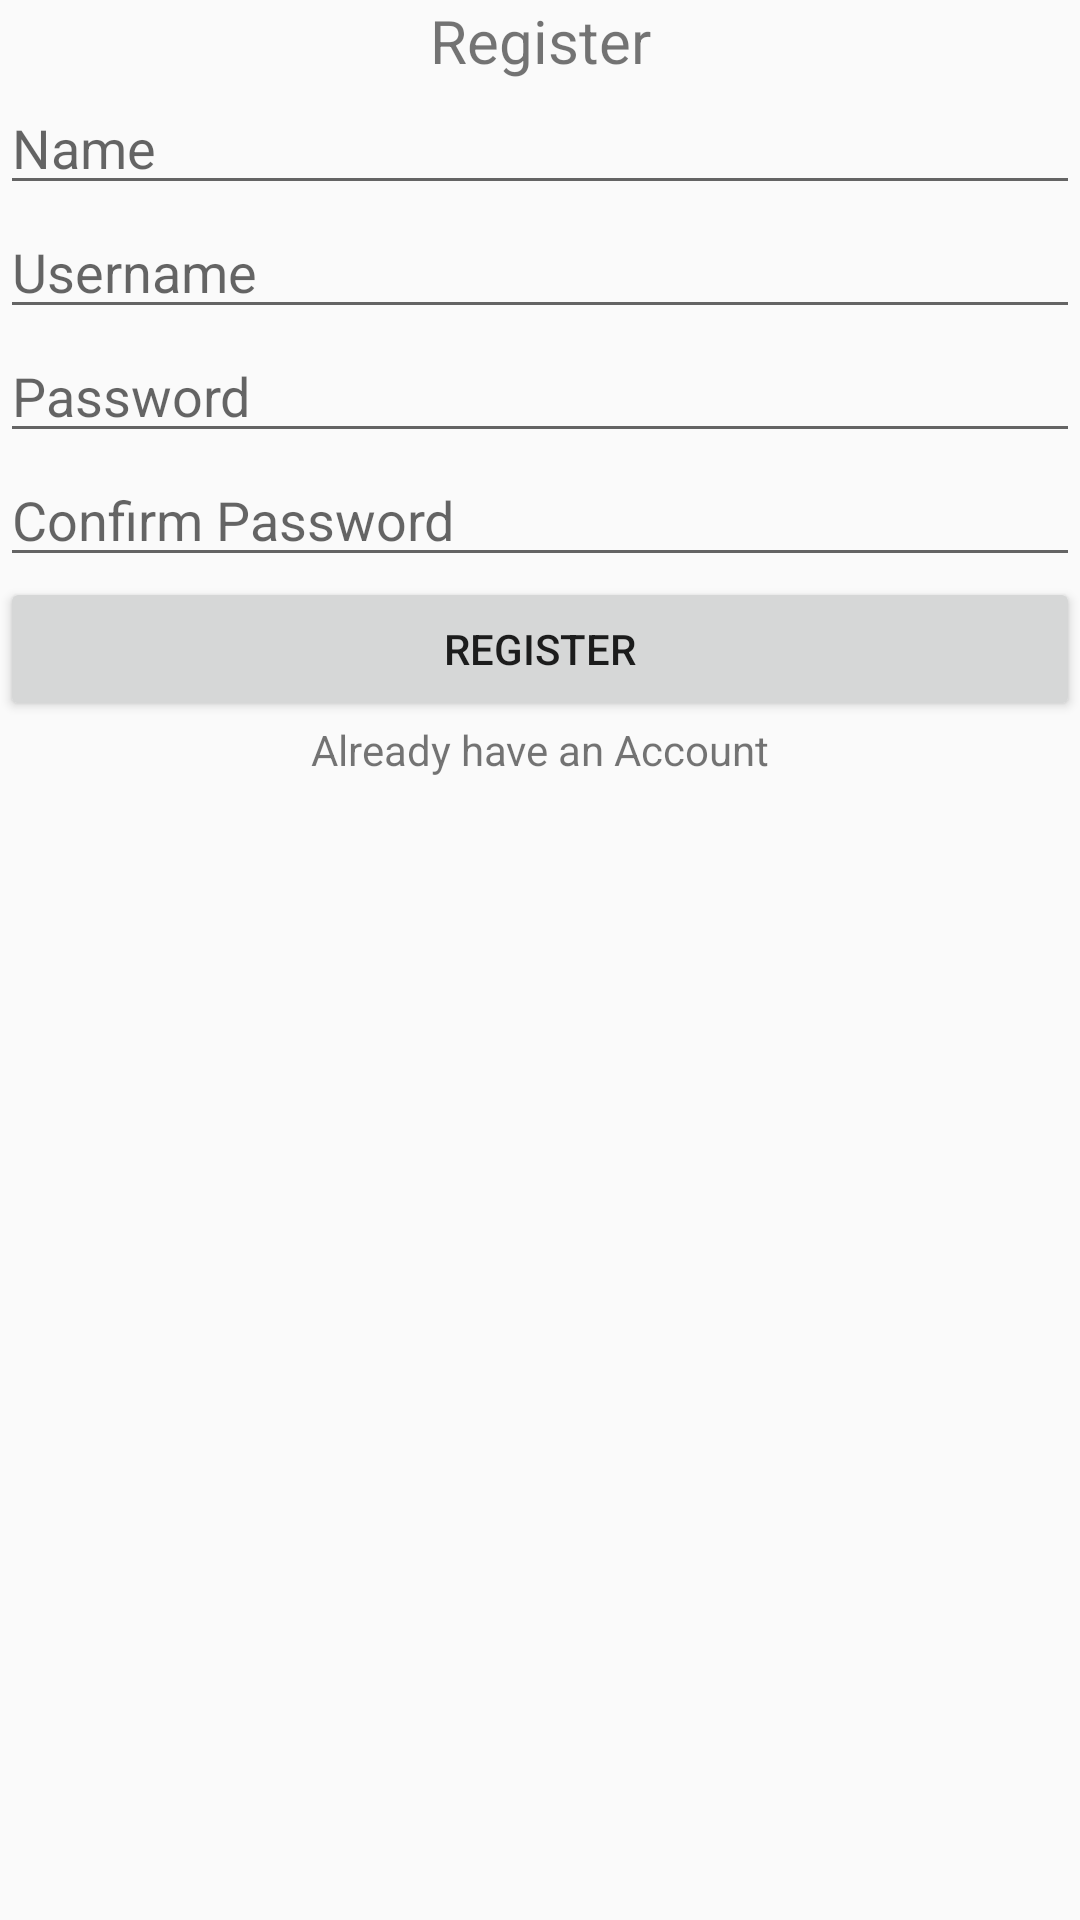

Reconstruct the res/layout file that produces this screen, plus the resources it refers to.
<!-- AndroidManifest.xml: application theme AppTheme.NoActionBar -->
<!-- res/layout/activity_register.xml -->
<?xml version="1.0" encoding="utf-8"?>
<LinearLayout xmlns:android="http://schemas.android.com/apk/res/android"
    xmlns:app="http://schemas.android.com/apk/res-auto"
    xmlns:tools="http://schemas.android.com/tools"
    android:layout_width="match_parent"
    android:layout_height="match_parent"
    android:orientation="vertical"
    tools:context="rickychandra.fst.ubd.mydailyfit.Activity.RegisterActivity">
    <TextView
        android:layout_width="match_parent"
        android:layout_height="wrap_content"
        android:gravity="center"
        android:text="Register"
        android:textSize="20sp"/>

    <EditText
        android:id="@+id/register_activity_name"
        android:layout_width="match_parent"
        android:layout_height="wrap_content"
        android:hint="Name"/>

    <EditText
        android:id="@+id/register_activity_username"
        android:layout_width="match_parent"
        android:layout_height="wrap_content"
        android:hint="Username"/>

    <EditText
        android:id="@+id/register_activity_password"
        android:layout_width="match_parent"
        android:layout_height="wrap_content"
        android:hint="Password"
        android:inputType="textPassword"
        />

    <EditText
        android:id="@+id/register_activity_confirm_password"
        android:layout_width="match_parent"
        android:layout_height="wrap_content"
        android:hint="Confirm Password"
        android:inputType="textPassword"
        />

    <Button
        android:id="@+id/register_activity_register"
        android:layout_width="match_parent"
        android:layout_height="wrap_content"
        android:text="Register"/>

    <TextView
        android:id="@+id/register_activity_login"
        android:layout_width="match_parent"
        android:layout_height="wrap_content"
        android:gravity="center"
        android:text="Already have an Account"/>

</LinearLayout>
<!-- resources referenced by this layout -->
<resources>
  <style name="AppTheme.NoActionBar">
          <item name="windowActionBar">false</item>
          <item name="windowNoTitle">true</item>
      </style>
</resources>
